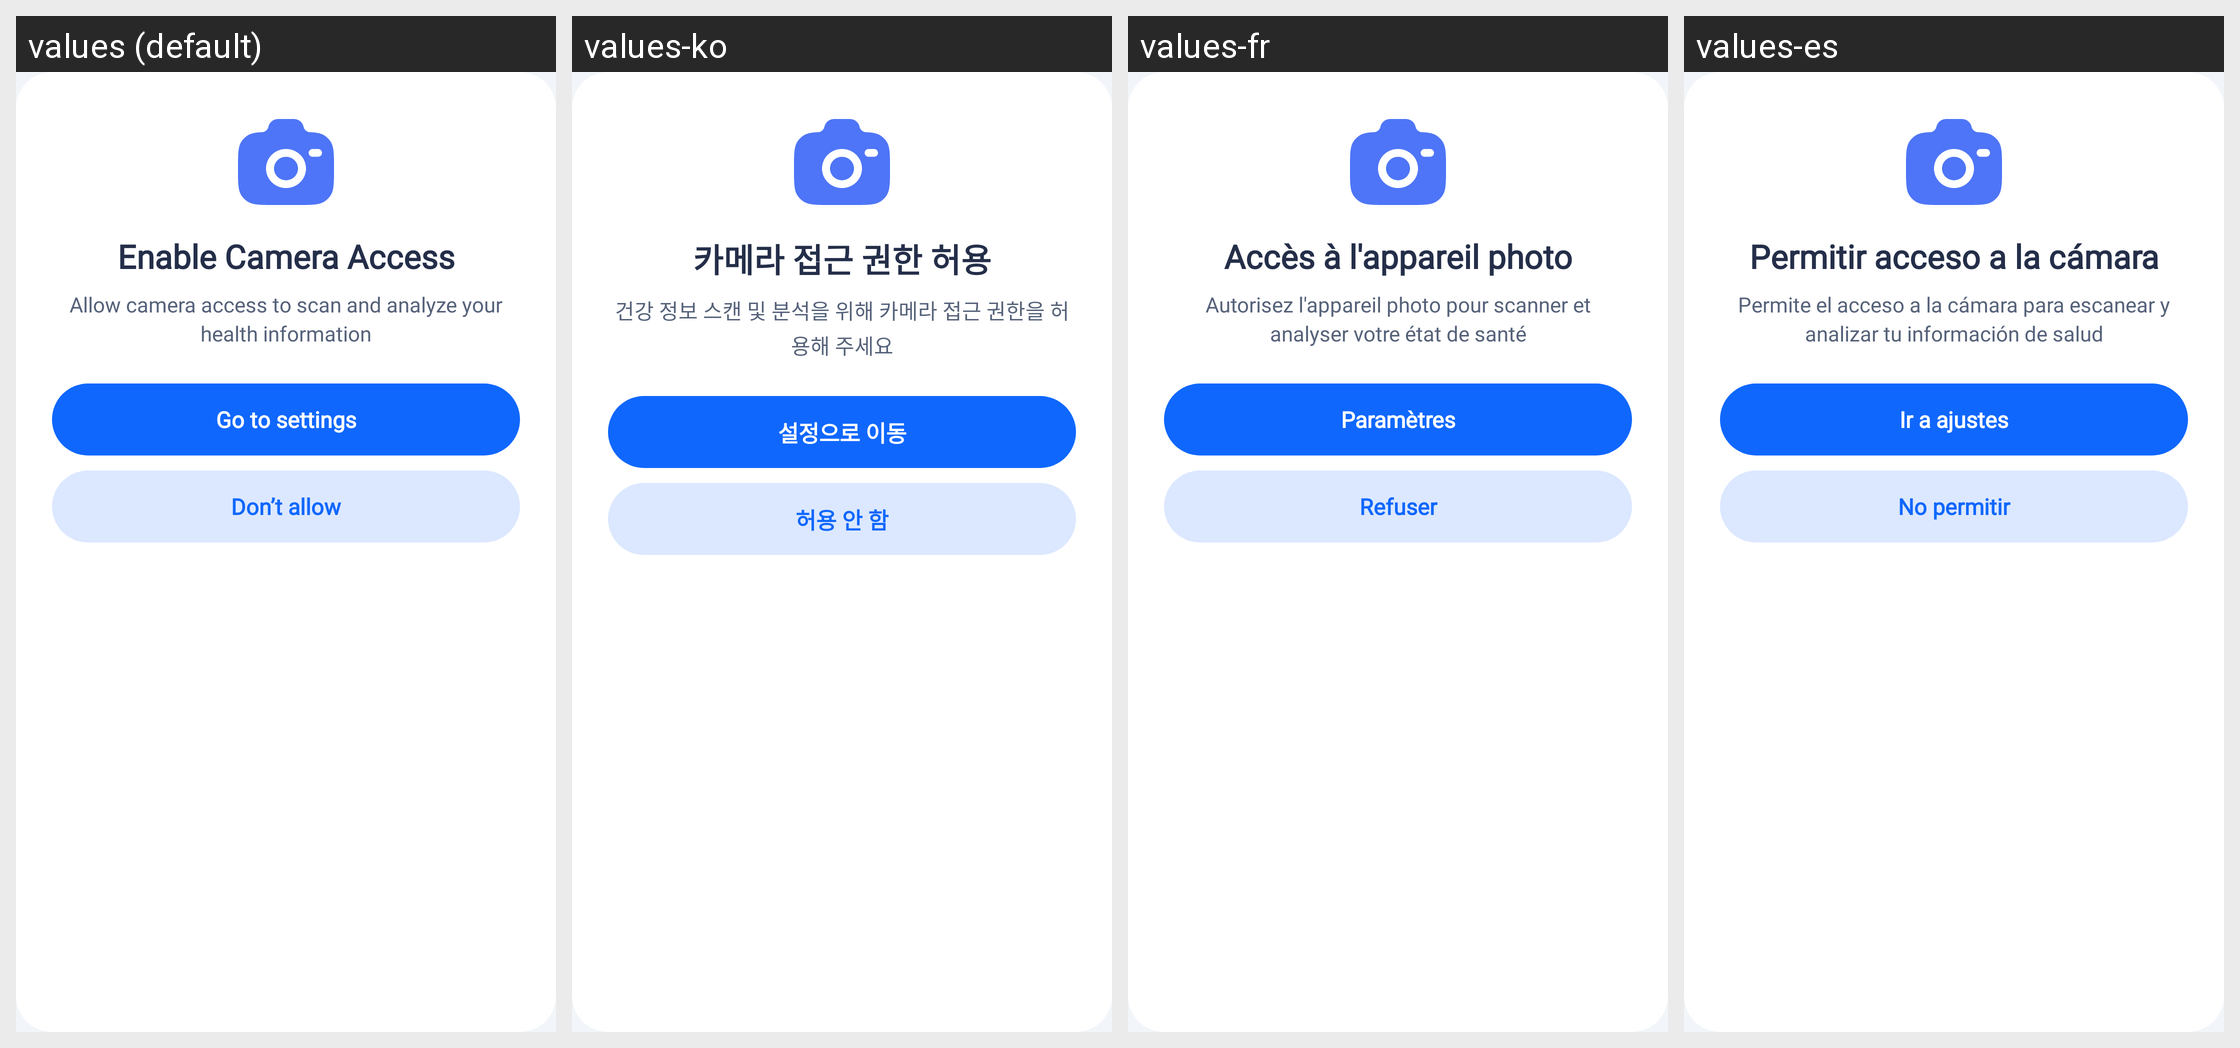

For this localized Android screen grid, give each drawn string resource with its value in every locale shown.
Android screen res/layout/dialog_camera_permission.xml rendered under 4 locales, left to right: values (default), values-ko, values-fr, values-es. Device: Nexus 5 (rendered at 1080×1920; each locale shown at half size, 540×960, under a caption strip naming it); theme Theme.HealthCareAI.
Other locales in the repository, not shown: values-ar, values-bn, values-de, values-hi, values-id, values-in, values-ja, values-pt-rBR, values-pt-rPT, values-ru, values-tr, values-vi, values-zh-rCN, values-zh-rTW.
Strings drawn on this screen, with the default value and each locale's value (text and hints the layout hard-codes, and strings that could not be matched under every locale, appear in the picture but are not listed):

dialog_camera_permission_title
  values: Enable Camera Access
  values-ko: 카메라 접근 권한 허용
  values-fr: Accès à l'appareil photo
  values-es: Permitir acceso a la cámara

dialog_camera_permission_desc
  values: Allow camera access to scan and analyze your health information
  values-ko: 건강 정보 스캔 및 분석을 위해 카메라 접근 권한을 허용해 주세요
  values-fr: Autorisez l'appareil photo pour scanner et analyser votre état de santé
  values-es: Permite el acceso a la cámara para escanear y analizar tu información de salud

dialog_camera_btn_settings
  values: Go to settings
  values-ko: 설정으로 이동
  values-fr: Paramètres
  values-es: Ir a ajustes

dialog_camera_btn_dont_allow
  values: Don’t allow
  values-ko: 허용 안 함
  values-fr: Refuser
  values-es: No permitir
